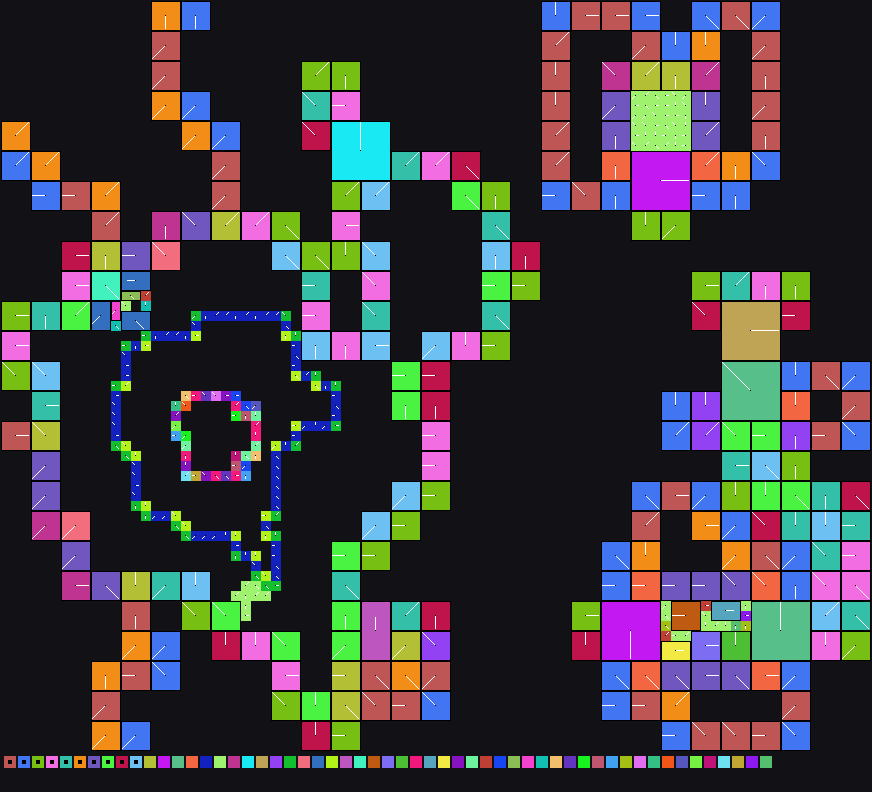

Values plotted in this chart, from the file beside it:
x	y	tile	tiledef	subx	suby	w48	b54	b55	w16	w18	w20	w22	q24	q32	q40	w50	path
0	0	0x0	0x0	0	0	0	0	0	0	0	0	0	0x0	0x0	0x0	0	
1	0	0x0	0x0	0	0	0	0	0	0	0	0	0	0x0	0x0	0x0	0	
2	0	0x0	0x0	0	0	0	0	0	0	0	0	0	0x0	0x0	0x0	0	
3	0	0x0	0x0	0	0	0	0	0	0	0	0	0	0x0	0x0	0x0	0	
4	0	0x0	0x0	0	0	0	0	0	0	0	0	0	0x0	0x0	0x0	0	
5	0	0x0	0x0	0	0	0	0	0	0	0	0	0	0x0	0x0	0x0	0	
6	0	0x0	0x0	0	0	0	0	0	0	0	0	0	0x0	0x0	0x0	0	
7	0	0x0	0x0	0	0	0	0	0	0	0	0	0	0x0	0x0	0x0	0	
8	0	0x0	0x0	0	0	0	0	0	0	0	0	0	0x0	0x0	0x0	0	
9	0	0x0	0x0	0	0	0	0	0	0	0	0	0	0x0	0x0	0x0	0	
10	0	0x0	0x0	0	0	0	0	0	0	0	0	0	0x0	0x0	0x0	0	
11	0	0x0	0x0	0	0	0	0	0	0	0	0	0	0x0	0x0	0x0	0	
12	0	0x0	0x0	0	0	0	0	0	0	0	0	0	0x0	0x0	0x0	0	
13	0	0x0	0x0	0	0	0	0	0	0	0	0	0	0x0	0x0	0x0	0	
14	0	0x0	0x0	0	0	0	0	0	0	0	0	0	0x0	0x0	0x0	0	
15	0	0x47	0x47	0	0	0	1	0	0	0	0	0	0x0	0x0	0x0	0	Metadata/Terrain/Mountain/Oasis/oasis_fi…
16	0	0x47	0x47	1	0	0	1	0	0	0	0	0	0x0	0x0	0x0	0	Metadata/Terrain/Mountain/Oasis/oasis_fi…
17	0	0x47	0x47	2	0	0	1	0	0	0	0	0	0x0	0x0	0x0	0	Metadata/Terrain/Mountain/Oasis/oasis_fi…
18	0	0x5b	0x5b	0	0	0	1	0	0	0	0	0	0x0	0x0	0x0	0	Metadata/Terrain/Mountain/Oasis/oasis_fi…
19	0	0x5b	0x5b	1	0	0	1	0	0	0	0	0	0x0	0x0	0x0	0	Metadata/Terrain/Mountain/Oasis/oasis_fi…
20	0	0x5b	0x5b	2	0	0	1	0	0	0	0	0	0x0	0x0	0x0	0	Metadata/Terrain/Mountain/Oasis/oasis_fi…
21	0	0x0	0x0	0	0	0	0	0	0	0	0	0	0x0	0x0	0x0	0	
22	0	0x0	0x0	0	0	0	0	0	0	0	0	0	0x0	0x0	0x0	0	
23	0	0x0	0x0	0	0	0	0	0	0	0	0	0	0x0	0x0	0x0	0	
24	0	0x0	0x0	0	0	0	0	0	0	0	0	0	0x0	0x0	0x0	0	
25	0	0x0	0x0	0	0	0	0	0	0	0	0	0	0x0	0x0	0x0	0	
26	0	0x0	0x0	0	0	0	0	0	0	0	0	0	0x0	0x0	0x0	0	
27	0	0x0	0x0	0	0	0	0	0	0	0	0	0	0x0	0x0	0x0	0	
28	0	0x0	0x0	0	0	0	0	0	0	0	0	0	0x0	0x0	0x0	0	
29	0	0x0	0x0	0	0	0	0	0	0	0	0	0	0x0	0x0	0x0	0	
30	0	0x0	0x0	0	0	0	0	0	0	0	0	0	0x0	0x0	0x0	0	
31	0	0x0	0x0	0	0	0	0	0	0	0	0	0	0x0	0x0	0x0	0	
32	0	0x0	0x0	0	0	0	0	0	0	0	0	0	0x0	0x0	0x0	0	
33	0	0x0	0x0	0	0	0	0	0	0	0	0	0	0x0	0x0	0x0	0	
34	0	0x0	0x0	0	0	0	0	0	0	0	0	0	0x0	0x0	0x0	0	
35	0	0x0	0x0	0	0	0	0	0	0	0	0	0	0x0	0x0	0x0	0	
36	0	0x0	0x0	0	0	0	0	0	0	0	0	0	0x0	0x0	0x0	0	
37	0	0x0	0x0	0	0	0	0	0	0	0	0	0	0x0	0x0	0x0	0	
38	0	0x0	0x0	0	0	0	0	0	0	0	0	0	0x0	0x0	0x0	0	
39	0	0x0	0x0	0	0	0	0	0	0	0	0	0	0x0	0x0	0x0	0	
40	0	0x0	0x0	0	0	0	0	0	0	0	0	0	0x0	0x0	0x0	0	
41	0	0x0	0x0	0	0	0	0	0	0	0	0	0	0x0	0x0	0x0	0	
42	0	0x0	0x0	0	0	0	0	0	0	0	0	0	0x0	0x0	0x0	0	
43	0	0x0	0x0	0	0	0	0	0	0	0	0	0	0x0	0x0	0x0	0	
44	0	0x0	0x0	0	0	0	0	0	0	0	0	0	0x0	0x0	0x0	0	
45	0	0x0	0x0	0	0	0	0	0	0	0	0	0	0x0	0x0	0x0	0	
46	0	0x0	0x0	0	0	0	0	0	0	0	0	0	0x0	0x0	0x0	0	
47	0	0x0	0x0	0	0	0	0	0	0	0	0	0	0x0	0x0	0x0	0	
48	0	0x0	0x0	0	0	0	0	0	0	0	0	0	0x0	0x0	0x0	0	
49	0	0x0	0x0	0	0	0	0	0	0	0	0	0	0x0	0x0	0x0	0	
50	0	0x0	0x0	0	0	0	0	0	0	0	0	0	0x0	0x0	0x0	0	
51	0	0x0	0x0	0	0	0	0	0	0	0	0	0	0x0	0x0	0x0	0	
52	0	0x0	0x0	0	0	0	0	0	0	0	0	0	0x0	0x0	0x0	0	
53	0	0x0	0x0	0	0	0	0	0	0	0	0	0	0x0	0x0	0x0	0	
54	0	0x11a	0x11a	0	0	0	3	0	0	0	0	0	0x0	0x0	0x0	0	Metadata/Terrain/Mountain/Oasis/oasis_fi…
55	0	0x11a	0x11a	1	0	0	3	0	0	0	0	0	0x0	0x0	0x0	0	Metadata/Terrain/Mountain/Oasis/oasis_fi…
56	0	0x11a	0x11a	2	0	0	3	0	0	0	0	0	0x0	0x0	0x0	0	Metadata/Terrain/Mountain/Oasis/oasis_fi…
57	0	0x121	0x121	0	0	0	0	0	0	0	0	0	0x0	0x0	0x0	0	Metadata/Terrain/Mountain/Oasis/oasis_fi…
58	0	0x121	0x121	1	0	0	0	0	0	0	0	0	0x0	0x0	0x0	0	Metadata/Terrain/Mountain/Oasis/oasis_fi…
59	0	0x121	0x121	2	0	0	0	0	0	0	0	0	0x0	0x0	0x0	0	Metadata/Terrain/Mountain/Oasis/oasis_fi…
... 6,465 more rows
